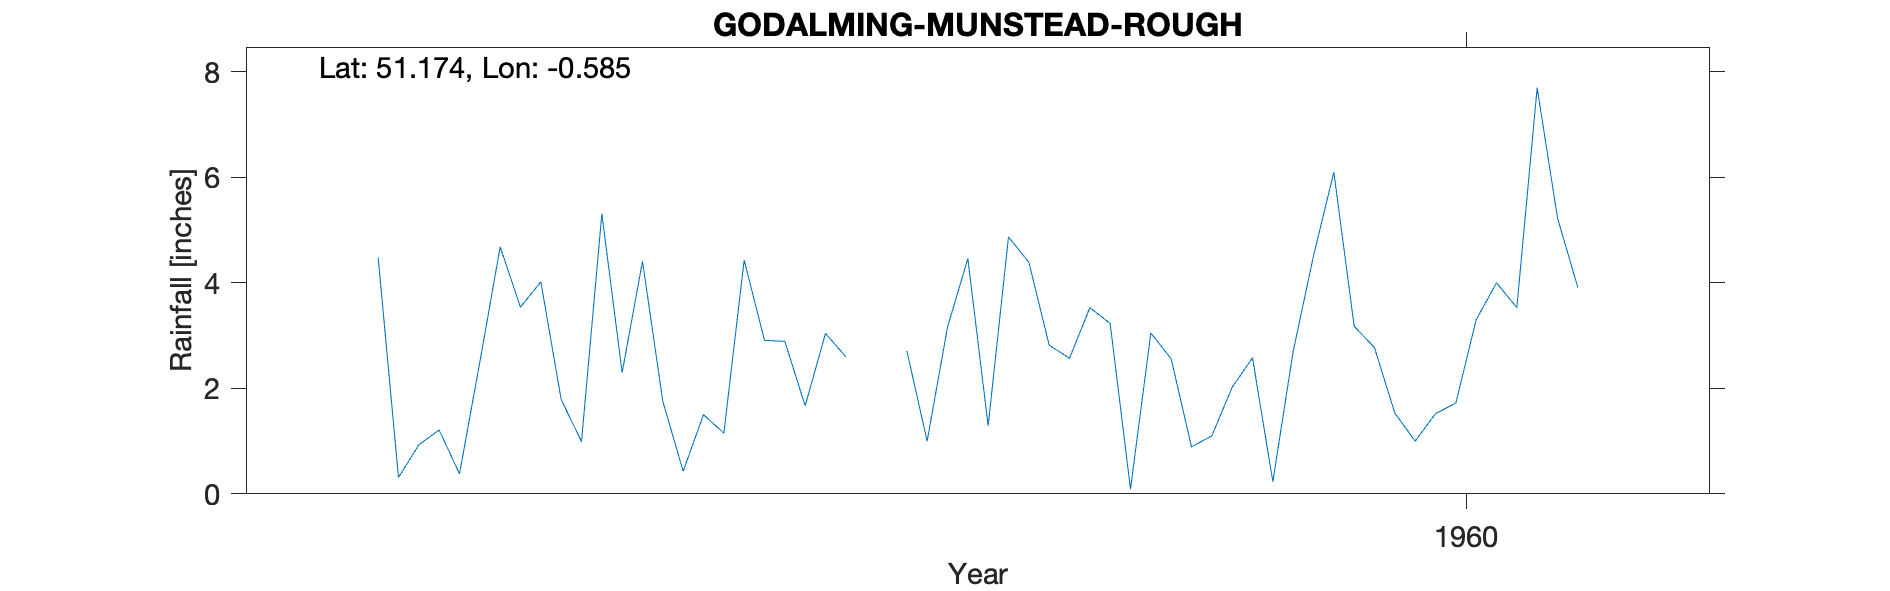

The file beside this chart, header and first rows:
GODALMING-MUNSTEAD-ROUGH, , , , , , , , , , 
Grid ref, SU990426, Long, -0.5852, Lat, 51.17, Elevation, 410, ft, , 
Station no, 0184/4/8, , , , , , , , , 
, 1951, 1952, 1953, 1954, 1955, 1956, 1957, 1958, 1959, 1960
January, , , , , , 4.48, 2.3, , 3.23, 3.18
February, , , , , , 0.31, 4.41, , 0.09, 2.77
March, , , , , , 0.93, 1.75, 2.71, 3.05, 1.53
April, , , , , , 1.21, 0.43, 1, 2.56, 1
May, , , , , , 0.38, 1.5, 3.16, 0.89, 1.52
June, , , , , , 2.5, 1.15, 4.46, 1.1, 1.72
July, , , , , , 4.68, 4.43, 1.29, 2.02, 3.3
August, , , , , , 3.54, 2.91, 4.87, 2.58, 4
September, , , , , , 4.02, 2.89, 4.39, 0.23, 3.53
October, , , , , , 1.79, 1.67, 2.82, 2.7, 7.7
November, , , , , , 0.99, 3.04, 2.57, 4.51, 5.23
December, , , , , , 5.31, 2.6, 3.53, 6.1, 3.91
Total, , , , , , 30.14, 29.08, , 29.06, 39.39
SRC_ID 6404, , , , , , , , , , 
1956-1986, , , , , , , , , , 
